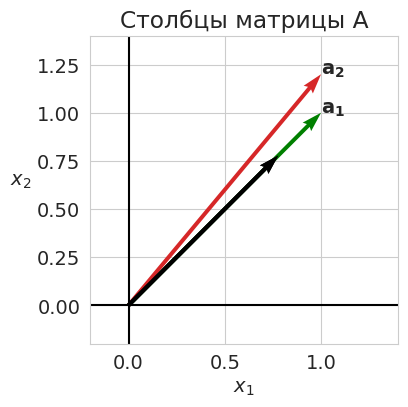
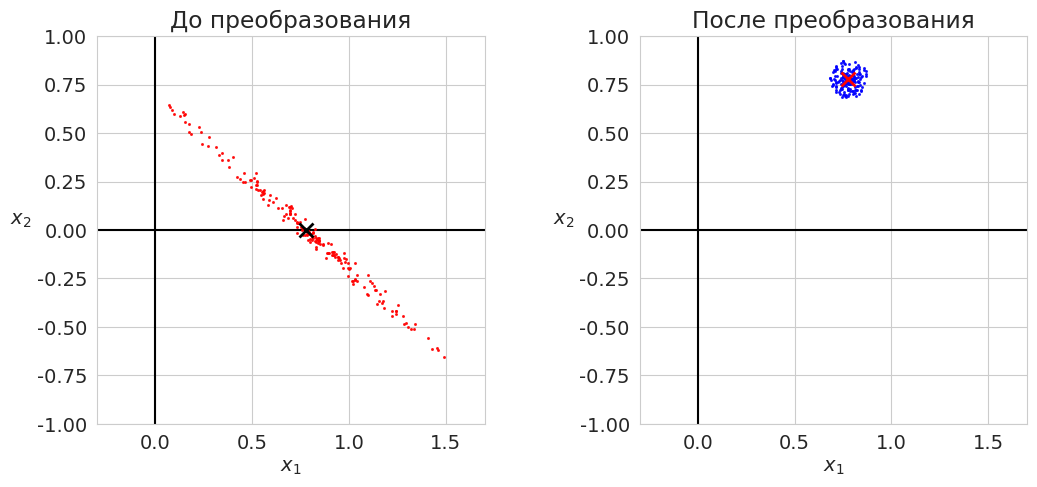
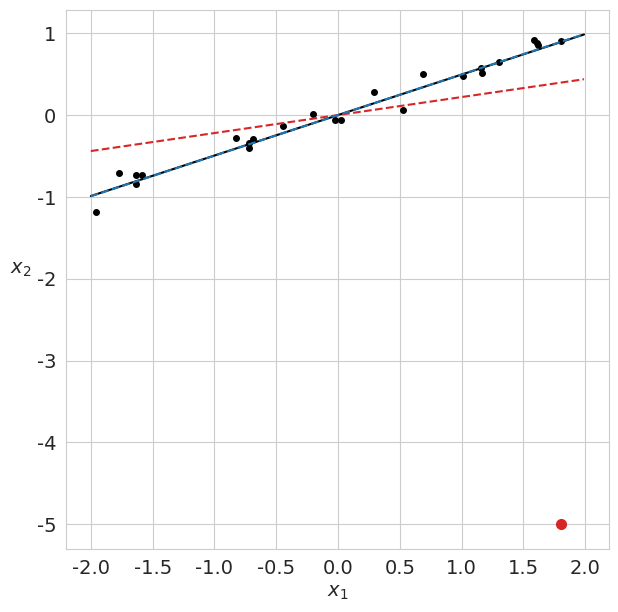

Recreate these plots in Python, in order.
# -*- coding: utf-8 -*-
# ---
# jupyter:
#   jupytext:
#     formats: ipynb,py:light
#     text_representation:
#       extension: .py
#       format_name: light
#       format_version: '1.5'
#       jupytext_version: 1.10.3
#   kernelspec:
#     display_name: Python 3
#     language: python
#     name: python3
# ---

# # Вопросы к первому семестру

# + [markdown] toc=true
# <h1>Содержание<span class="tocSkip"></span></h1>
# <div class="toc"><ul class="toc-item"><li><span><a href="#Сингулярное-разложение" data-toc-modified-id="Сингулярное-разложение-1"><span class="toc-item-num">1&nbsp;&nbsp;</span>Сингулярное разложение</a></span></li><li><span><a href="#Число-обусловленности" data-toc-modified-id="Число-обусловленности-2"><span class="toc-item-num">2&nbsp;&nbsp;</span>Число обусловленности</a></span></li><li><span><a href="#Расстояние-Махаланобиса" data-toc-modified-id="Расстояние-Махаланобиса-3"><span class="toc-item-num">3&nbsp;&nbsp;</span>Расстояние Махаланобиса</a></span></li><li><span><a href="#Регрессия-L1" data-toc-modified-id="Регрессия-L1-4"><span class="toc-item-num">4&nbsp;&nbsp;</span>Регрессия L1</a></span></li></ul></div>
# -

# Imports
import sys
import numpy as np
from numpy import linalg as LA
import matplotlib.pyplot as plt

# +
# Styles
import warnings
warnings.filterwarnings('ignore')

import matplotlib
matplotlib.rcParams['font.size'] = 14
matplotlib.rcParams['lines.linewidth'] = 1.5
matplotlib.rcParams['lines.markersize'] = 4
cm = plt.cm.tab10  # Colormap

import seaborn
seaborn.set_style('whitegrid')
# -

# ---

# ## Сингулярное разложение
#
# 1. **Вопрос**: Как соотносятся собственные и сингулярные числа матрицы? \
#    **Ответ**: В общем случае никак. \
#    Но если $S$ &mdash; симметричная положительно определённая матрица, то $S = Q\Lambda Q^\top = U\Sigma V^\top$. \
#    Если $S$ имеет отрицательные собственные числа ($S x = \lambda x$), то $\sigma = -\lambda$, а $u = -x$ или $v = -x$ (одно из двух). \
#    (Strang, p. 61)
#
# 1. **Вопрос**: Рассмотрим матрицу $2 \times 2$. \
#    В общем случае *4 разным элементам* (a, b, c, d) ставится в соответствие *4 геометрических параметра*: угол поворота ($\alpha$), два коэффициента растяжения ($\sigma_1, \sigma_2$), угол обратного поворота ($\beta$). \
#    Но если матрица симметричная, то параметра уже 3 (a, b, b, d). Как в таком случае вычислить четвёрку ($\alpha$, $\sigma_1, \sigma_2$, $\beta$)? \
#    **Ответ**: $\beta = -\alpha$. \
#    (Strang, p. 62)
#    
# 1. **Вопрос**: Какова связь между сингулярным и полярным разложением? \
#    **Ответ**: $A = U \Sigma V^\top = (U V^\top)(V \Sigma V^\top) = Q S$ или $A = U \Sigma V^\top = (U \Sigma U^\top)(U V^\top) = K Q$. \
#    (Strang, p. 67)
#    
# 1. **Вопрос**: Какова связь между сингулярными числами и собственными числами матрицы $S$ в полярном разложении? \
#    **Ответ**: Собственные числа $S$ &mdash; это сингулярные числа исходной матрицы $A$. \
#    (Strang, p. 67)

# ---

# ## Число обусловленности
#
# 1. **Вопрос**: В рассматриваемом на лекции примере число обусловленности $\mu(A)=22.15$. Но выше мы нашли, что относительная погрешность увеличилась в $14.88$ раз. Почему так произошло? При каком условии оценка, сделанная по числу обусловленности, будет достигаться? \
#    **Ответ**: Максимальная оценка будет достигаться, когда вектор $\mathbf{b}$ будет параллелен первому сингулярному вектору (первой главной компоненте). Минимальная &mdash; когда параллелен вектору второй главной компоненте (см. иллюстрации ниже).
#
# 1. **Вопрос**: Если известен вектор $\mathbf{b}$, как сделать более точную оценку возрастания относительной погрешности? \
#    **Ответ**: Оценка даётся по формуле
#    $$ \frac{\|\delta \mathbf{x}\|}{\|\mathbf{x}\|} \le \frac{\|A^{-1}\| \|\mathbf{b}\|}{\|A^{-1} \mathbf{b}\|} \frac{\|\delta \mathbf{b}\|}{\|\mathbf{b}\|}. $$
#    Величина $\nu(A, b) = \frac{\|A^{-1}\| \|\mathbf{b}\|}{\|A^{-1} \mathbf{b}\|}$ называется *числом обусловленности системы при заданной правой части* и показывает, во сколько раз моежт возрасти относительная погрешность решения по сравнению с погрешностью правой части при решении системы $A\mathbf{x} = \mathbf{b}$.

# +
A = np.array([[1.0, 1.0],
              [1.0, 1.2]])

origin = [[0,0], [0,0]] # origin point

# +
# Creating perturbed vectors B and solve system
# Solution
x = np.zeros((400, 1))
alpha = np.radians(45)
b0 = 1.1*np.atleast_2d([np.cos(alpha), np.sin(alpha)]).T  # 1
# b0 = -1.1*np.atleast_2d(U[:,0]).T  # 2
print(b0)
A_inv = LA.inv(A)
x0 = A_inv @ b0

# Noise
n = 200
np.random.seed(42)
r = 0.1*np.random.rand(n)
phi = 2*np.pi*np.random.rand(n)
B1 = b0[0] + r*np.cos(phi)
B2 = b0[1] + r*np.sin(phi)
B = np.vstack((B1, B2))
X = A_inv @ B

# +
fig, ax1 = plt.subplots(1, 1, figsize=(4, 4))
plt.subplots_adjust(wspace=0.4)

# Plotting vectors
ax1.axhline(y=0, color='k')
ax1.axvline(x=0, color='k')
ax1.quiver(*origin, A[0,:], A[1,:], color=['g', cm(3)],
           width=0.013, angles='xy', scale_units='xy', scale=1)
ax1.quiver(*origin, b0[0,:], b0[1,:], color=['k'],
           width=0.013, angles='xy', scale_units='xy', scale=1)
ax1.set_xlabel('$x_1$')
ax1.set_ylabel('$x_2$', rotation=0, ha='right')
ax1.set_xlim([-0.2, 1.4])
ax1.set_ylim([-0.2, 1.4])
ax1.set_aspect('equal')
ax1.set_axisbelow(True)
ax1.set_title("Столбцы матрицы A")
ax1.text(*A[:,0], "$\mathbf{a_1}$")
ax1.text(*A[:,1], "$\mathbf{a_2}$")

# +
fig, (ax1, ax2) = plt.subplots(1, 2, figsize=(12,6))

plt.subplots_adjust(wspace=0.4)
xlims = [-0.3, 1.7]
ylims = [-1.0, 1.0]

# Plotting X
ax1.axhline(y=0, color='k')
ax1.axvline(x=0, color='k')
ax1.plot(X[0,:], X[1,:], 'ro', ms=1.2, alpha=0.8)
ax1.plot(x0[0], x0[1], 'kx', ms=10, mew=2)
ax1.set_xlabel('$x_1$')
ax1.set_ylabel('$x_2$', rotation=0, ha='right')
ax1.set_xlim(xlims)
ax1.set_ylim(ylims)
ax1.set_aspect('equal')
ax1.set_axisbelow(True)
ax1.set_title("До преобразования")

# Plotting Y
ax2.axhline(y=0, color='k')
ax2.axvline(x=0, color='k')
ax2.plot(B[0, :], B[1, :], 'bo', ms=1.2, alpha=0.8)
ax2.plot(b0[0], b0[1], 'rx', ms=10, mew=2)
ax2.set_xlabel('$x_1$')
ax2.set_ylabel('$x_2$', rotation=0, ha='right')
ax2.set_xlim(xlims)
ax2.set_ylim(ylims)
ax2.set_aspect('equal')
ax2.set_axisbelow(True)
ax2.set_title("После преобразования")

plt.show()

# +
# x_sol = np.array([1.0, 0.0]).T
dx = X - x0
db = B - b0

k1 = np.array(list(map(LA.norm, db.T))) / LA.norm(b0)
k2 = np.array(list(map(LA.norm, dx.T))) / LA.norm(x0)

print('Максимальное относительное увеличение возмущения max(dx/x : db/b) = ', round(max(k2/k1), 4))
# -

U, sgm, Vt = LA.svd(A)
mu = sgm[0]/sgm[1]
print('sigma = ', np.round(sgm, 3))
print('mu(A) = ', round(mu, 4))

mu_2 = LA.norm(b0) / (sgm[1] * LA.norm(x0))
print(mu_2)

# ---

# ## Расстояние Махаланобиса

# 1. **Вопрос**: Рассмотрим набор точек, подчиняющийся многомерному нормальному распределению и образующий класс. Как вычислить расстояние от некоторых выбранных точек до &laquo;центра масс&raquo; класса?\
#    **Ответ**: Сначала нужно преобразовать данные (привести эллиптическое облако к круглой форме), а затем посчитать обычное евклидово расстояние. В итоге получиться расстояние Махаланобиса (показать это).

# ---

# ## Регрессия L1

from scipy.optimize import minimize


## L1 optimization to reject outlier
def L1_norm(a):
    return np.linalg.norm(a*x-b,ord=1)


# +
aL1, aL2 = [0, 0], [0, 0]

x = np.sort(4*(np.random.rand(25,1)-0.5),axis=0) # Random data from [-2,2]
b = 0.5*x + 0.1*np.random.randn(len(x),1)  # Line y = 0.5x with noise
res = np.linalg.lstsq(x,b,rcond=None)[0] # Least-squares slope (no outliers)
aL2[0] = res.item(0)

a0 = aL2[0]   # initialize to L2 solution
res = minimize(L1_norm, a0)
# print(res)
aL1[0] = res.x[0]  # aL1 is robust

# +
b[-1] = -5  # Introduce outlier
res = np.linalg.lstsq(x,b,rcond=None)[0] # New slope
aL2[1] = res.item(0)

a0 = aL2[1]   # initialize to L2 solution
res = minimize(L1_norm, a0)
# print(res)
aL1[1] = res.x[0]  # aL1 is robust
# -

print(aL2)
print(aL1)

# +
fig, ax = plt.subplots(1, 1, figsize=(7,7))


# Plotting X
ax.plot(x[:-1],b[:-1],'ko')           # Data
ax.plot(x[-1],b[-1],'o',c=cm(3),ms=7) # Outlier

xgrid = np.arange(-2,2,0.01)
ax.plot(xgrid,aL2[0]*xgrid,'k-')         # L2 fit (no outlier)
ax.plot(xgrid,aL2[1]*xgrid,'--',c=cm(3)) # L2 fit (outlier)
ax.plot(xgrid,aL1[1]*xgrid,'--',c=cm(0)) # L1 fit (outlier)

ax.set_xlabel('$x_1$')
ax.set_ylabel('$x_2$', rotation=0, ha='right')
# ax.set_ylim([-2, 2])
plt.show()
# -














